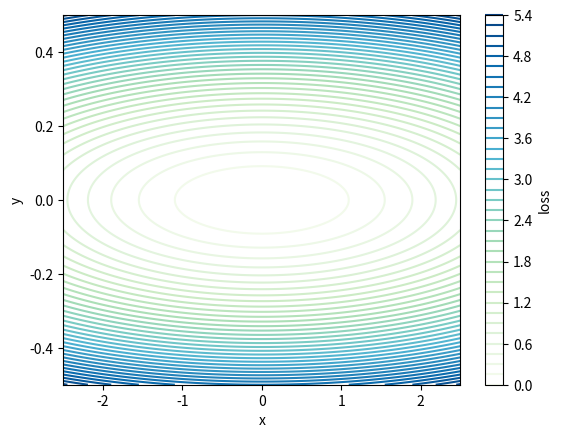

The matplotlib source for this figure:
import numpy as np
import matplotlib.pyplot as plt
import matplotlib.cm as cm


class LossSurface:
    """A loss surface with L(x, y) = a * x ^2 + b * y ^2.

    """
    def __init__(self, a, b):
        self.a = a
        self.b = b

        N = 1000
        x_list = np.linspace(-2.5, 2.5, N)
        y_list = np.linspace(-0.5, 0.5, N)
        self.X, self.Y = np.meshgrid(x_list, y_list)
        self.Z = self.a * (self.X ** 2) + self.b * (self.Y ** 2)

    def plot(self):
        fig, ax = plt.subplots()
        cmap = cm.get_cmap('GnBu')
        cp = ax.contour(self.X, self.Y, self.Z, 50, cmap=cmap)
        cbar = fig.colorbar(cp)
        cbar.set_label('loss')

        ax.set_xlim(-2.5, 2.5)
        ax.set_ylim(-0.5, 0.5)

        ax.set_xlabel('x')
        ax.set_ylabel('y')

        return fig, ax

if __name__ == '__main__':
    a = 1 / 8
    b = 18

    loss_surface = LossSurface(a, b)
    fig, ax = loss_surface.plot()
    fig_name = 'loss_surface.png'
    fig.savefig(fig_name)

    print('{} saved.'.format(fig_name))